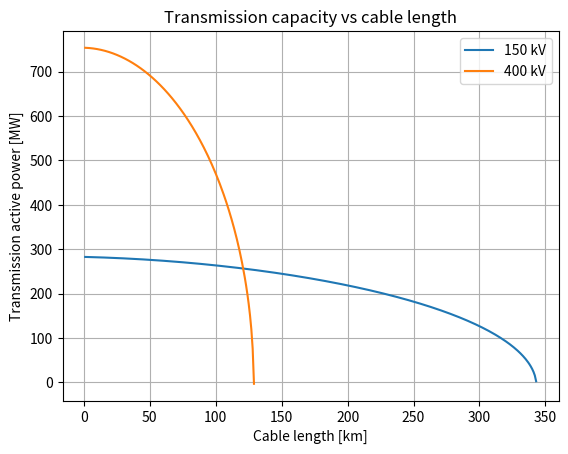

Here is the Python script that generated this plot:
import numpy as np
from matplotlib import pyplot as plt

# Task 2 - Surge impedance loading and max transmitted power for a three-phase cable

# Leser inn parametre fra task 2
Vn = 150e3          # Nominal voltage [V]
In = 1088           # Nominal current [A]
Rac = 0.0205        # Ohm/km
L = 0.352e-3        # Line inductance [H/km]
C = 0.233e-6        # Line capacitance
fn = 50             # Nominal frequency

w = 2*np.pi*fn
B = w*C
X = w*L

def max_power_transfer(Vn : float) -> dict:
    Pmax = np.sqrt(3) * Vn * In

    lmax = np.sqrt(12)*In/(B*Vn)

    Kloss = (3*Rac*lmax*In**2) / (Pmax)

    res = {"power" : [],
           "length" : [],
           "Kloss" : Kloss}
    
    res["Kloss"] = Kloss

    for l in range(1, int(round(lmax))+1):
        ls = l/lmax
        sqrt_term = 1 - (ls**2)
        if sqrt_term < 0:
            sqrt_term = 0
        Ptrans = Pmax*(np.sqrt(sqrt_term)- Kloss*(ls - (2/3)*ls**3))

        res["power"].append(Ptrans*1e-6)        # Convert to MW
        res["length"].append(l)

    return res

res_150kV = max_power_transfer(150e3)
res_300kV = max_power_transfer(300e3)
res_400kV = max_power_transfer(400e3)


plt.figure()
plt.plot(res_150kV["length"], res_150kV["power"], label="150 kV")
# plt.plot(res_300kV["length"], res_300kV["power"], label="300 kV")
plt.plot(res_400kV["length"], res_400kV["power"], label="400 kV")
plt.xlabel("Cable length [km]")
plt.ylabel("Transmission active power [MW]")
plt.title("Transmission capacity vs cable length")
plt.legend()
plt.grid()
plt.show()




# # Leser inn parametre fra paper (https://sintef.brage.unit.no/sintef-xmlui/bitstream/handle/11250/2429845/Vrana2016oov.pdf?sequence=2&isAllowed=y)
# Vn = 150e3          # Nominal voltage [V]
# In = 825           # Nominal current [A]
# Rac = 0.0275        # Ohm/km
# L = 0.39e-3        # Line inductance [H/km]
# C = 0.18e-6        # Line capacitance [F/km]
# fn = 50             # Nominal frequency

# w = 2*np.pi*fn
# B = w*C
# X = w*L



########## Test plotting ##########
# res_132kV = max_power_transfer(132e3)
# res_220kV = max_power_transfer(220e3)
# res_400kV = max_power_transfer(400e3)

# plt.figure()
# plt.plot(res_132kV["length"], res_132kV["power"], label="132 kV")
# plt.plot(res_220kV["length"], res_220kV["power"], label="220 kV")
# plt.plot(res_400kV["length"], res_400kV["power"], label="400 kV")
# plt.xlabel("Cable length [km]")
# plt.ylabel("Transmission active power [MW]")
# plt.title("Transmission capacity vs cable length")
# plt.legend()
# plt.grid()
# plt.show()



